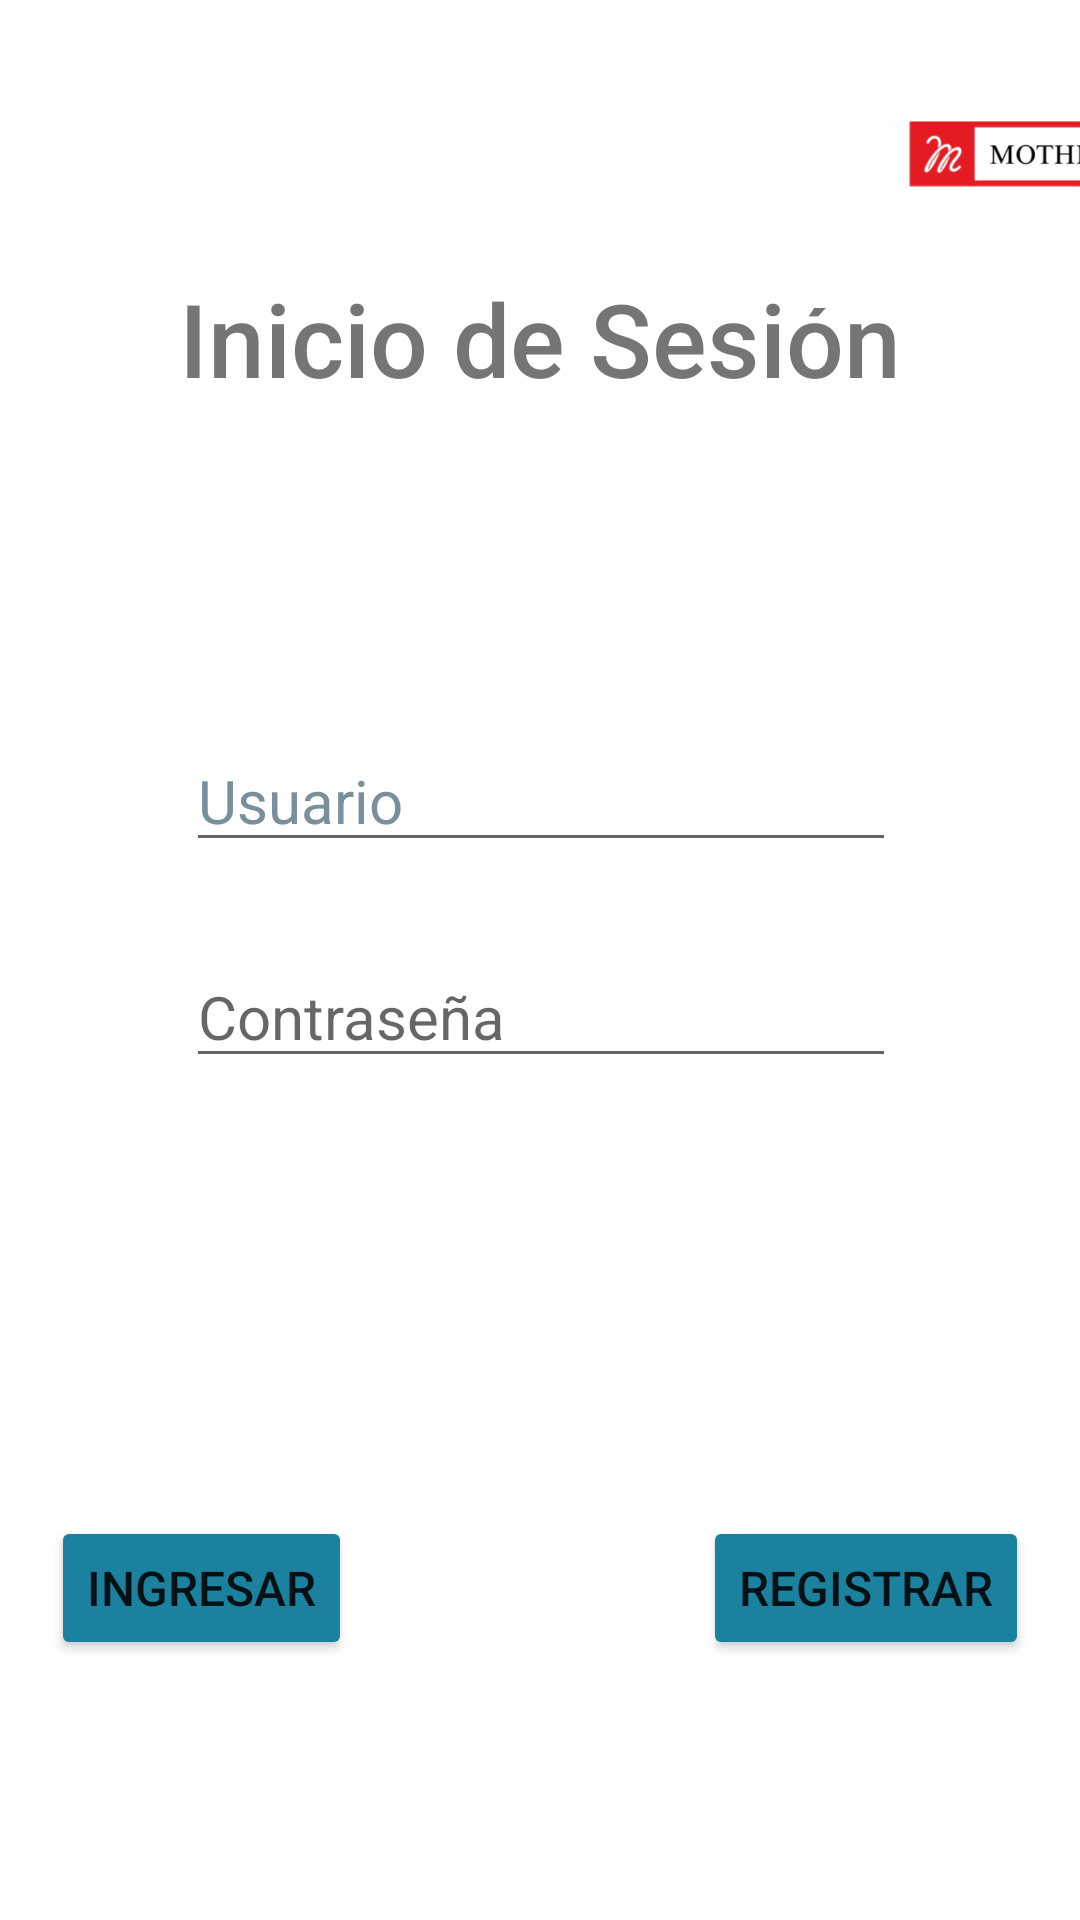

The Android layout XML behind this screen, and the referenced resources:
<!-- AndroidManifest.xml: application theme Theme.Mothman -->
<!-- res/layout/activity_main.xml -->
<?xml version="1.0" encoding="utf-8"?>
<androidx.constraintlayout.widget.ConstraintLayout xmlns:android="http://schemas.android.com/apk/res/android"
    xmlns:app="http://schemas.android.com/apk/res-auto"
    xmlns:tools="http://schemas.android.com/tools"
    android:layout_width="match_parent"
    android:layout_height="match_parent"
    tools:context=".MainActivity">

    <TextView
        android:id="@+id/textView3"
        android:layout_width="wrap_content"
        android:layout_height="wrap_content"
        android:layout_marginTop="90dp"
        android:fontFamily="sans-serif-medium"
        android:text="Inicio de Sesión"
        android:textSize="34sp"
        app:layout_constraintEnd_toEndOf="parent"
        app:layout_constraintStart_toStartOf="parent"
        app:layout_constraintTop_toTopOf="parent" />

    <ImageView
        android:id="@+id/imageView"
        android:layout_width="160dp"
        android:layout_height="106dp"
        android:layout_marginStart="270dp"
        app:layout_constraintStart_toStartOf="parent"
        app:layout_constraintTop_toTopOf="parent"
        app:srcCompat="@drawable/logo" />

    <EditText
        android:id="@+id/etUsuario"
        android:layout_width="wrap_content"
        android:layout_height="wrap_content"
        android:layout_marginTop="108dp"
        android:autofillHints=""
        android:ems="10"
        android:hint="Usuario"
        android:inputType="textPersonName"
        android:textColorHint="#78909C"
        android:textSize="20sp"
        app:layout_constraintEnd_toEndOf="parent"
        app:layout_constraintHorizontal_bias="0.502"
        app:layout_constraintStart_toStartOf="parent"
        app:layout_constraintTop_toBottomOf="@+id/textView3" />

    <EditText
        android:id="@+id/etContrasena"
        android:layout_width="wrap_content"
        android:layout_height="wrap_content"
        android:layout_marginTop="28dp"
        android:ems="10"
        android:hint="Contraseña"
        android:inputType="textPassword"
        android:textSize="20sp"
        app:layout_constraintEnd_toEndOf="parent"
        app:layout_constraintHorizontal_bias="0.502"
        app:layout_constraintStart_toStartOf="parent"
        app:layout_constraintTop_toBottomOf="@+id/etUsuario"/>

    <Button
        android:id="@+id/button"
        android:layout_width="wrap_content"
        android:layout_height="wrap_content"
        android:layout_marginTop="146dp"
        android:layout_marginEnd="50dp"
        android:onClick="enviar"
        android:text="Ingresar"
        android:textSize="16sp"
        android:backgroundTint="#1a819e"
        app:layout_constraintEnd_toStartOf="@+id/button5"
        app:layout_constraintStart_toStartOf="parent"
        app:layout_constraintTop_toBottomOf="@+id/etContrasena" />

    <Button
        android:id="@+id/button5"
        android:layout_width="wrap_content"
        android:layout_height="wrap_content"
        android:layout_marginStart="50dp"
        android:layout_marginTop="146dp"
        android:onClick="register"
        android:text="Registrar"
        android:textSize="16sp"
        android:backgroundTint="#1a819e"
        app:layout_constraintEnd_toEndOf="parent"
        app:layout_constraintStart_toEndOf="@+id/button"
        app:layout_constraintTop_toBottomOf="@+id/etContrasena" />

</androidx.constraintlayout.widget.ConstraintLayout>
<!-- resources referenced by this layout -->
<resources>
  <!-- drawable logo: png bitmap (drawable, 21458 bytes) -->
  <style name="Theme.Mothman" parent="Theme.MaterialComponents.DayNight.DarkActionBar">
          
          <item name="colorPrimary">@color/blue_400</item>
          <item name="colorPrimaryVariant">@color/purple_700</item>
          <item name="colorOnPrimary">@color/white</item>
          
          <item name="colorSecondary">@color/teal_200</item>
          <item name="colorSecondaryVariant">@color/teal_700</item>
          <item name="colorOnSecondary">@color/black</item>
          
          <item name="android:statusBarColor">#000000</item>
          
      </style>
  <color name="blue_400">#1a819e</color>
  <color name="purple_700">#FF3700B3</color>
  <color name="white">#FFFFFFFF</color>
  <color name="teal_200">#FF03DAC5</color>
  <color name="teal_700">#FF018786</color>
  <color name="black">#FF000000</color>
</resources>
